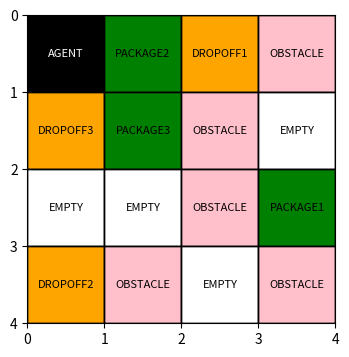
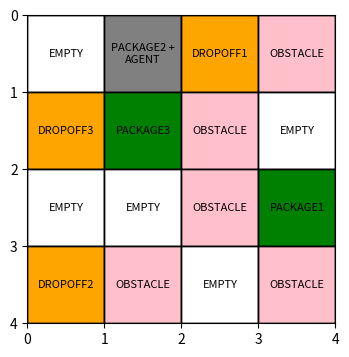
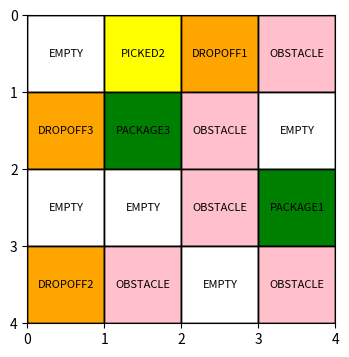
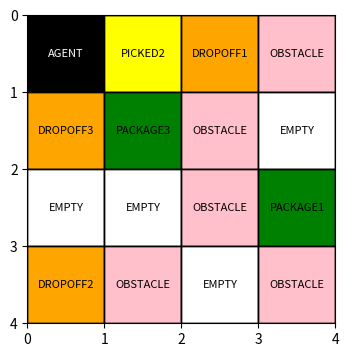
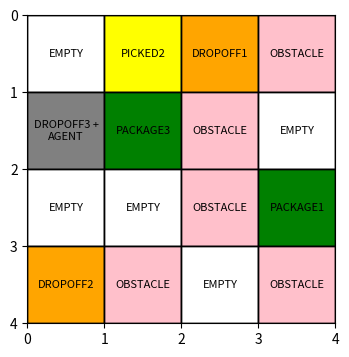
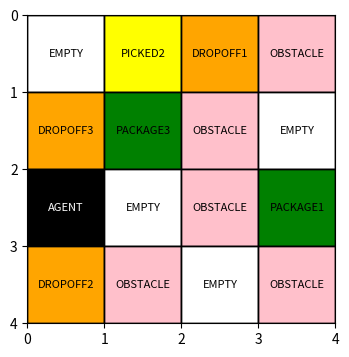
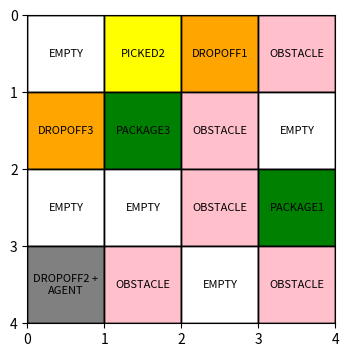
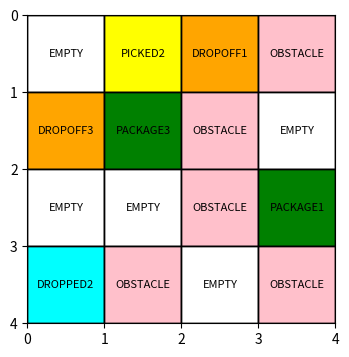
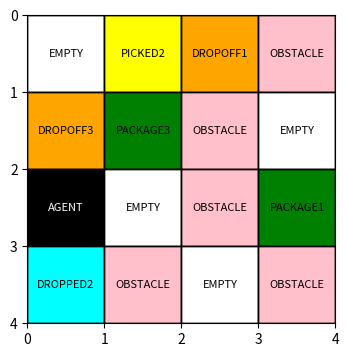
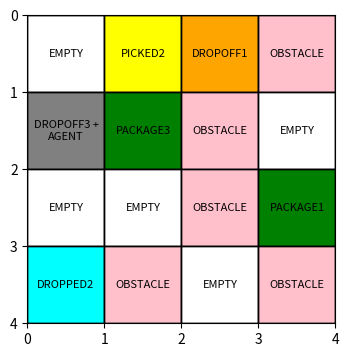
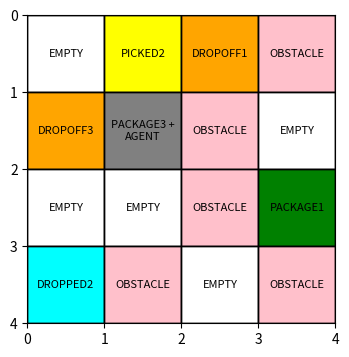
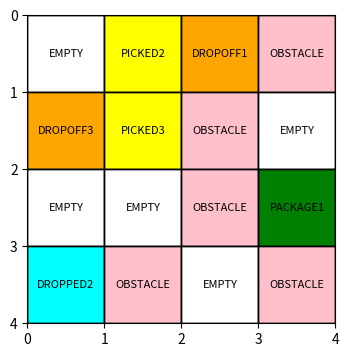
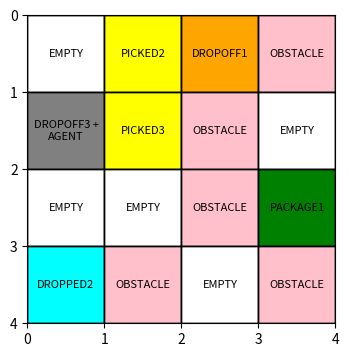
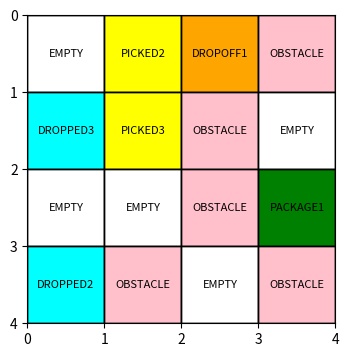
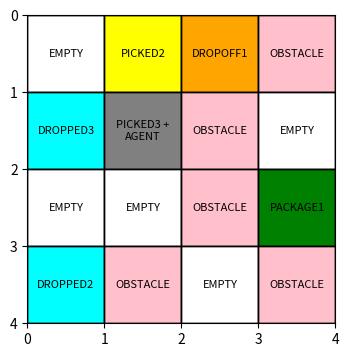
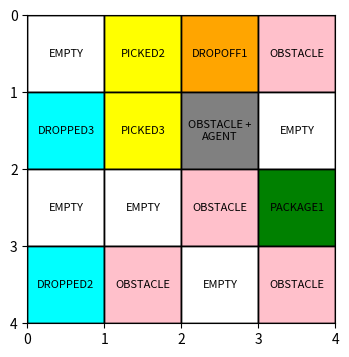

The script that saved these images, in order:
import numpy as np
import random
from heapq import heappush, heappop
import textwrap
import matplotlib.pyplot as plt
import matplotlib.pyplot as plt
import re

# Constants for cell types
EMPTY = "EMPTY"
PACKAGE = "PACKAGE"
DROPOFF = "DROPOFF"
OBSTACLE = "OBSTACLE"
AGENT = "AGENT"
PICKED = "PICKED"
DROPPED = "DROPPED"

class Warehouse:
    def __init__(self, n, m, num_packages, num_obstacles, start_pos):
        self.n = n
        self.m = m
        self.num_packages = num_packages
        self.num_obstacles = num_obstacles
        self.start_pos = start_pos

        # Initialize grid with EMPTY cells
        self.grid = np.full((n, m), EMPTY, dtype='<U16')

        # Place agent at starting position
        self.agent_pos = start_pos
        self.grid[start_pos] = AGENT

        # Maintain mappings between packages and drop-offs
        self.package_locations = []
        self.dropoff_locations = []

        # Place obstacles randomly
        self.obstacle_locations = []

        # Setup warehouse grid
        self._setup_warehouse()

    def _setup_warehouse(self):
        positions = [(i, j) for i in range(self.n) for j in range(self.m) if (i, j) != self.start_pos]
        random.shuffle(positions)

        # Place packages and drop-offs ensuring no overlap
        for i in range(1, self.num_packages + 1):
            package_pos = positions.pop()
            dropoff_pos = positions.pop()

            self.package_locations.append(package_pos)
            self.dropoff_locations.append(dropoff_pos)

            self.grid[package_pos] = PACKAGE + str(i)
            self.grid[dropoff_pos] = DROPOFF + str(i)

        # Place obstacles ensuring no overlap with packages/drop-offs
        for _ in range(self.num_obstacles):
            obstacle_pos = positions.pop()
            self.obstacle_locations.append(obstacle_pos)
            self.grid[obstacle_pos] = OBSTACLE

    def display(self):
        print("\nWarehouse Grid:")
        print(self.grid)
        visualize_grid(self.grid)

def visualize_grid(grid):
    color_map = {
        "EMPTY": "white",
        "PACKAGE": "green",
        "DROPOFF": "orange",
        "OBSTACLE": "pink",
        "AGENT": "black",
        "PICKED": "yellow",
        "DROPPED": "cyan"
    }

    n, m = grid.shape
    fig, ax = plt.subplots(figsize=(m, n))

    # Adjust grid lines to match cell boundaries
    ax.set_xticks(np.arange(0, m + 1, 1))
    ax.set_yticks(np.arange(0, n + 1, 1))
    ax.grid(which='both', color='black', linestyle='-', linewidth=1)

    for i in range(n):
        for j in range(m):
            cell = grid[i, j]

            # Get color based on cell type prefix
            match = re.match(r"(PACKAGE|DROPOFF|PICKED|DROPPED)", cell)
            if match:
                if  "AGENT" in cell:
                  color = "gray"
                else:
                  color_key = match.group(1)  # Get the matched cell type
                  color = color_map.get(color_key, "gray")
            else:
                color_key = cell
                color = color_map.get(color_key, "gray")

            rect = plt.Rectangle((j, i), 1, 1, facecolor=color, edgecolor='black', linewidth=1)  # Add edgecolor
            ax.add_patch(rect)

            # Wrap the text using textwrap.fill
            wrapped_text = textwrap.fill(cell, width=10)

            # Text color contrast
            text_color = "black" if color != "black" else "white"
            ax.text(j + 0.5, i + 0.5, wrapped_text , ha="center", va="center", color=text_color, fontsize=8)

    ax.set_xlim(0, m)
    ax.set_ylim(0, n)
    ax.set_aspect('equal')
    plt.gca().invert_yaxis()  # Invert y-axis to match grid orientation

    plt.show()


def ucs(grid, start, goal, obstacle_locations):
    n, m = grid.shape
    directions = [(-1, 0), (1, 0), (0, -1), (0, 1)]
    frontier = [(0, start)]  # (cost, position)
    came_from = {start: None}
    cost_so_far = {start: 0}

    while frontier:
        current_cost, current = heappop(frontier)

        if current == goal:
            break

        for dx, dy in directions:
            nx, ny = current[0] + dx, current[1] + dy
            if 0 <= nx < n and 0 <= ny < m:
                neighbor = (nx, ny)
                move_cost = 6 if neighbor in obstacle_locations else 1
                new_cost = current_cost + move_cost
                if neighbor not in cost_so_far or new_cost < cost_so_far[neighbor]:
                    cost_so_far[neighbor] = new_cost
                    heappush(frontier, (new_cost, neighbor))
                    came_from[neighbor] = current

    # Reconstruct path
    if goal not in came_from:
        return None
    path = []
    current = goal
    while current != start:
        path.append(current)
        current = came_from[current]
    path.append(start)
    path.reverse()
    return path

class Agent:
    def __init__(self, warehouse):
        self.wh = warehouse
        self.pos = warehouse.start_pos
        self.cost = 0
        self.reward = 0

    def move_step(self, next_pos):
      x, y = next_pos

      # Clear previous agent position unless it's a special cell
      px, py = self.pos
      # Remove "AGENT" from the previous position if present
      if "AGENT" in self.wh.grid[px][py]:
          # If "AGENT" is the only thing in the cell, make it EMPTY
          if self.wh.grid[px][py] == "AGENT":
              self.wh.grid[px][py] = EMPTY
          # Otherwise, remove "AGENT" from the cell content
          else:
              self.wh.grid[px][py] = self.wh.grid[px][py].replace(" + AGENT", "").strip()

      # Update cost based on terrain
      move_cost = 6 if (x, y) in self.wh.obstacle_locations else 1
      self.cost += move_cost
      if move_cost == 6:
          print(f"AGENT Moved through obstacle at {(x, y)}! Cost += 6. (Penalty:5 + Move_Cost:1)")
      else:
          print(f"AGENT Moved to {(x, y)}. Cost += 1.")

      self.wh.grid[x][y] = self.wh.grid[x][y] + " + AGENT" if self.wh.grid[x][y] != EMPTY else AGENT

      self.pos = next_pos

    def nearest_package(self):
        min_cost = float('inf')
        nearest = None
        nearest_path = None

        for pkg in self.wh.package_locations:
            path = ucs(self.wh.grid, self.pos, pkg, self.wh.obstacle_locations)
            if path:
                path_cost = sum(6 if step in self.wh.obstacle_locations else 1 for step in path[1:])
                if path_cost < min_cost:
                    min_cost = path_cost
                    nearest = pkg
                    nearest_path = path

        return nearest, nearest_path

    def deliver_all_packages(self):
        while self.wh.package_locations:
            pkg, path_to_pkg = self.nearest_package()

            if not pkg:
                print("No reachable packages remaining.")
                break

            print(f"\n AGENT Moving to nearest PACKAGE at {pkg} with path {path_to_pkg}")

            # Move to package
            for step in path_to_pkg[1:]:
                self.move_step(step)
                self.wh.display()
                print(f"Path taken: {path_to_pkg}")  # Display path here

            # Update grid to PICKED
            px, py = pkg
            # Get the package number
            package_number = "".join(filter(str.isdigit, self.wh.grid[px][py]))
            self.wh.grid[px][py] = PICKED + package_number  # Concatenate PICKED with package number

            print(f"AGENT Picked up PACKAGE{package_number} at {pkg}.")
            self.wh.display()

            pkg_index = self.wh.package_locations.index(pkg)
            drop = self.wh.dropoff_locations[pkg_index]

            path_to_drop = ucs(self.wh.grid, self.pos, drop, self.wh.obstacle_locations)
            if not path_to_drop:
                print(f"No path to drop-off at {drop}. Aborting.")
                break

            print(f"AGENT Delivering PACKAGE{package_number} to {drop} with path {path_to_drop}")

            # Move to drop-off
            for step in path_to_drop[1:]:
                self.move_step(step)
                self.wh.display()
                print(f"Path taken: {path_to_drop}")  # Display path here

            # Update grid to DROPPED
            dx, dy = drop
            # Get the package number
            package_number = "".join(filter(str.isdigit, self.wh.grid[dx][dy]))

            self.wh.grid[dx][dy] = DROPPED + package_number  # Concatenate Dropped with package number

            print(f"PACKAGE{package_number} delivered successfully! Reward +10.")
            self.wh.display()

            # Update reward and remove package/drop-off
            self.wh.package_locations.remove(pkg)
            self.wh.dropoff_locations.remove(drop)
            self.reward += 10

        self.wh.display()

    def final_score(self):
        return self.reward - self.cost

def main():
    random.seed(42)  # reproducibility

    n, m = 4, 4
    num_packages = 3
    num_obstacles = 5
    start = (0, 0)

    # Check for sufficient space before setup
    if (num_packages * 2) + num_obstacles > (n * m) - 1:
            print(
                "Error: Not enough space in the warehouse for the specified number of "
                "packages, drop-offs, and obstacles. Please adjust the input parameters."
       )
    else:
      global warehouse
      warehouse = Warehouse(n, m, num_packages, num_obstacles, start)

      global grid
      grid = warehouse.grid

      print("\nInitial Warehouse Configuration:")
      warehouse.display()



      print("\nPackage Locations:", warehouse.package_locations)
      print("Drop-Off Locations:", warehouse.dropoff_locations)

      agent = Agent(warehouse)

      print("\nStarting package delivery...")
      agent.deliver_all_packages()

      score = agent.final_score()

      print("\nFinal Results:")
      print(f"Total Movement Cost: {agent.cost}")
      print(f"Total Delivery Reward: {agent.reward}")
      print(f"Final Score: {score}")

if __name__ == "__main__":
  main()
